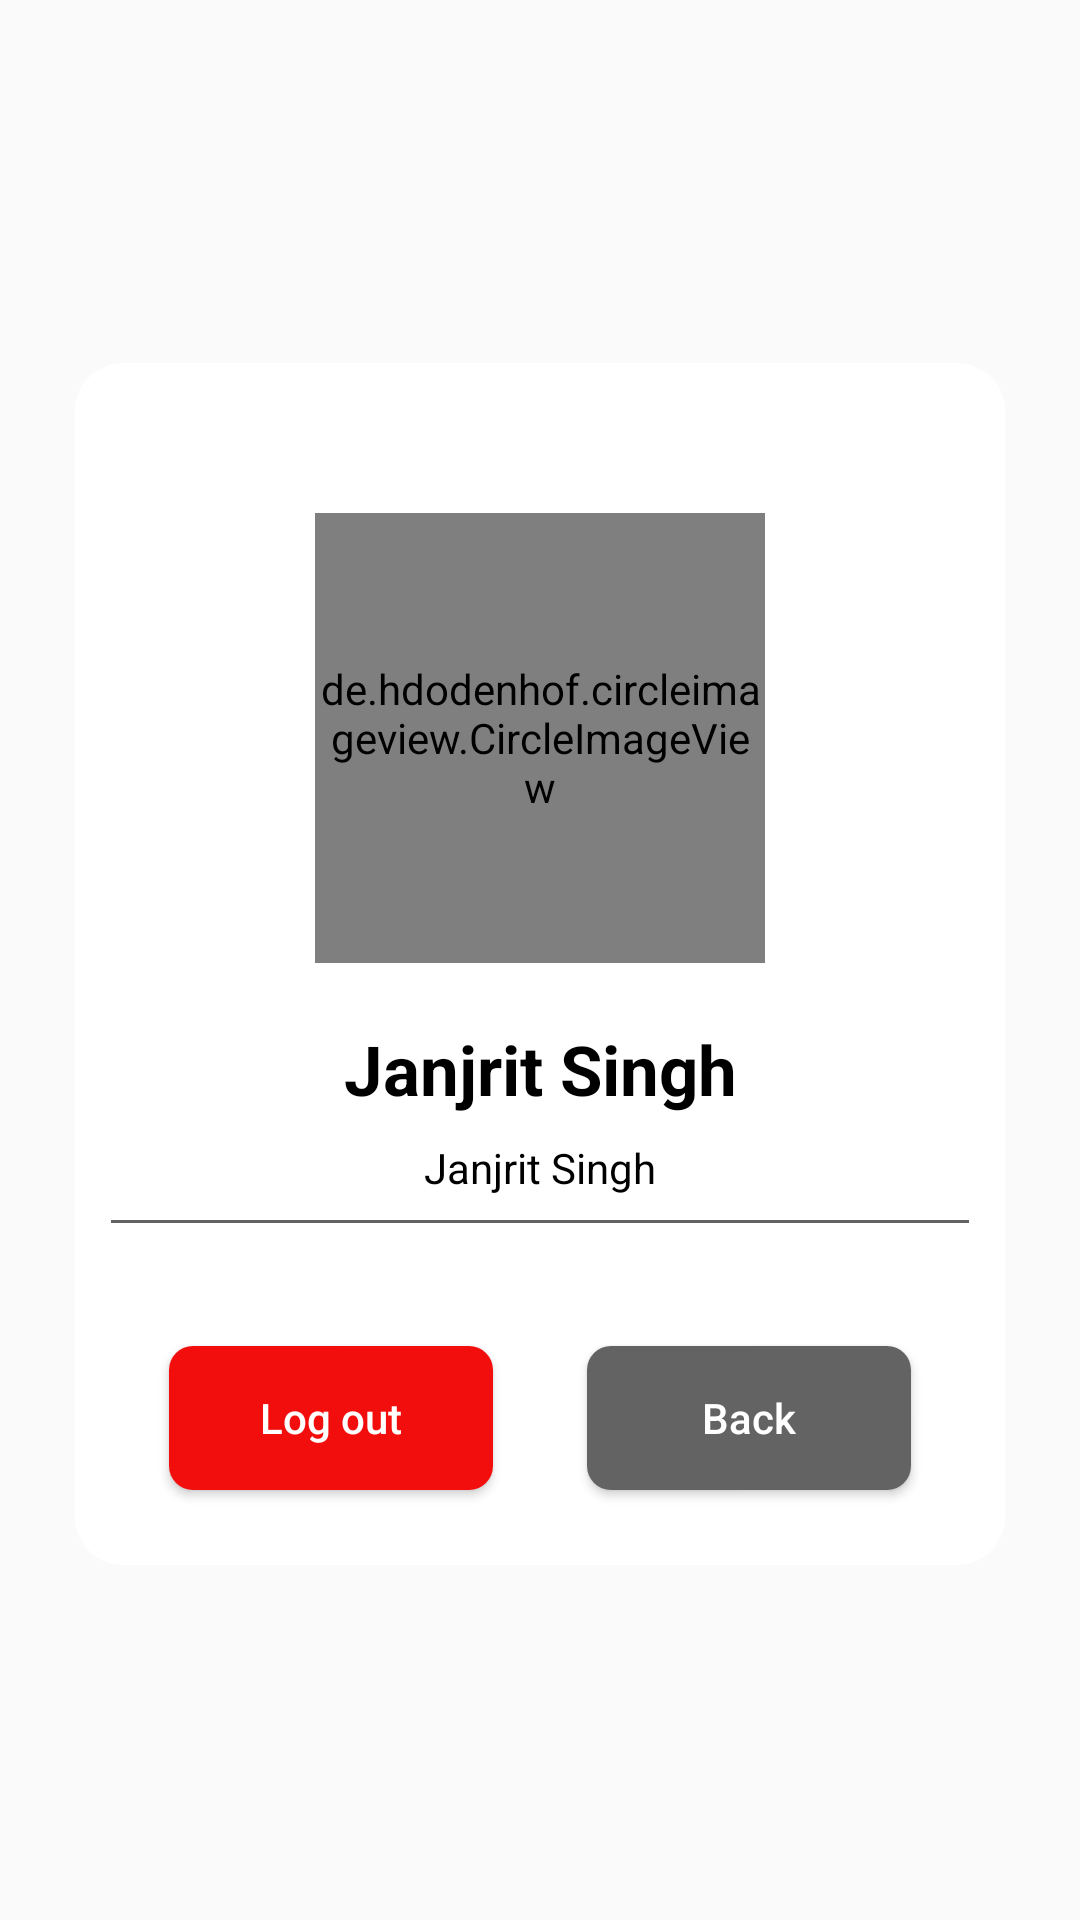

The Android layout XML behind this screen, and the referenced resources:
<!-- AndroidManifest.xml: application theme AppTheme -->
<!-- res/layout/d_account.xml -->
<?xml version="1.0" encoding="utf-8"?>
<androidx.constraintlayout.widget.ConstraintLayout xmlns:android="http://schemas.android.com/apk/res/android"
    xmlns:app="http://schemas.android.com/apk/res-auto"
    android:layout_width="match_parent"
    android:layout_height="match_parent">

    <Button
        android:id="@+id/id_btn_logout"
        android:layout_width="0dp"
        android:layout_height="wrap_content"
        android:layout_marginTop="@dimen/layout_very_large"
        android:background="@drawable/red_corner"
        android:text="Log out"
        android:textAllCaps="false"
        android:textColor="@color/white"
        app:layout_constraintEnd_toStartOf="@id/id_btn_back"
        app:layout_constraintStart_toStartOf="@id/id_background_account"
        app:layout_constraintTop_toBottomOf="@id/id_email_account"
        app:layout_constraintWidth_percent=".3" />

    <Button
        android:id="@+id/id_btn_back"
        android:layout_width="0dp"
        android:layout_height="wrap_content"
        android:layout_marginTop="@dimen/layout_very_large"
        android:background="@drawable/grey_corner"
        android:text="Back"
        android:textAllCaps="false"
        android:textColor="@color/white"
        app:layout_constraintEnd_toEndOf="@id/id_background_account"
        app:layout_constraintStart_toEndOf="@id/id_btn_logout"
        app:layout_constraintTop_toBottomOf="@id/id_email_account"
        app:layout_constraintWidth_percent=".3" />

    <ImageView
        android:id="@+id/id_background_account"
        android:layout_width="match_parent"
        android:layout_height="0dp"
        android:layout_margin="@dimen/margin_very_large"
        android:background="@drawable/white_corner"
        app:layout_constraintBottom_toBottomOf="@id/id_view_accout"
        app:layout_constraintTop_toTopOf="@id/guideline8" />

    <TextView
        android:id="@+id/id_email_account"
        style="@style/text"
        android:layout_width="0dp"
        android:layout_height="wrap_content"
        android:layout_marginTop="@dimen/margin_small"
        android:gravity="center"
        android:text="@string/janjrit_singh"
        app:layout_constraintEnd_toEndOf="@id/id_background_account"
        app:layout_constraintStart_toStartOf="@id/id_background_account"
        app:layout_constraintTop_toBottomOf="@id/id_title_account" />

    <View
        android:layout_marginTop="@dimen/margin_small"
        android:layout_marginStart="@dimen/margin_normal"
        android:layout_marginEnd="@dimen/margin_normal"
        android:background="@color/gray"
        app:layout_constraintTop_toBottomOf="@id/id_email_account"
        android:layout_width="0dp"
        app:layout_constraintStart_toStartOf="@id/id_background_account"
        app:layout_constraintEnd_toEndOf="@id/id_background_account"
        android:layout_height="1dp"/>

    <TextView
        android:id="@+id/id_title_account"
        style="@style/text.title"
        android:layout_width="0dp"
        android:layout_height="wrap_content"
        android:layout_marginTop="@dimen/margin_large"
        android:gravity="center"
        android:text="@string/janjrit_singh"
        app:layout_constraintEnd_toEndOf="@id/id_background_account"
        app:layout_constraintStart_toStartOf="@id/id_background_account"
        app:layout_constraintTop_toBottomOf="@id/id_image_account" />

    <View
        android:id="@+id/id_view_accout"
        android:layout_width="match_parent"
        android:layout_height="@dimen/layout_very_large"
        app:layout_constraintTop_toBottomOf="@id/id_btn_back" />

    <androidx.constraintlayout.widget.Guideline
        android:id="@+id/guideline8"
        android:layout_width="wrap_content"
        android:layout_height="wrap_content"
        android:orientation="horizontal"
        app:layout_constraintGuide_percent="0.15" />

    <de.hdodenhof.circleimageview.CircleImageView
        android:id="@+id/id_image_account"
        android:layout_width="150dp"
        android:layout_height="150dp"
        android:layout_marginTop="@dimen/layout_very_large"
        android:src="@drawable/ic_photo"
        app:civ_border_color="@color/black"
        app:civ_border_width="1dp"
        app:layout_constraintEnd_toEndOf="@id/id_background_account"
        app:layout_constraintStart_toStartOf="@id/id_background_account"
        app:layout_constraintTop_toTopOf="@id/id_background_account" />

</androidx.constraintlayout.widget.ConstraintLayout>
<!-- resources referenced by this layout -->
<resources>
  <color name="black">#000</color>
  <color name="gray">#636363</color>
  <color name="white">#fff</color>
  <dimen name="layout_very_large">50dp</dimen>
  <dimen name="margin_large">20dp</dimen>
  <dimen name="margin_normal">12dp</dimen>
  <dimen name="margin_small">8dp</dimen>
  <dimen name="margin_very_large">25dp</dimen>
  <!-- drawable grey_corner (drawable) -->
  <?xml version="1.0" encoding="utf-8"?>
  <shape xmlns:android="http://schemas.android.com/apk/res/android">
  
      <solid android:color="@color/gray"/>
      <corners android:radius="@dimen/margin_small"/>
  
  </shape>
  <!-- drawable red_corner (drawable) -->
  <?xml version="1.0" encoding="utf-8"?>
  <shape xmlns:android="http://schemas.android.com/apk/res/android">
  
      <corners android:radius="@dimen/margin_small"/>
      <solid android:color="@color/red"/>
  
  </shape>
  <!-- drawable white_corner (drawable) -->
  <?xml version="1.0" encoding="utf-8"?>
  <shape xmlns:android="http://schemas.android.com/apk/res/android" android:shape="rectangle">
  
      <solid android:color="@color/white"/>
      <corners android:radius="@dimen/margin_medium"/>
  
  
  </shape>
  <string name="janjrit_singh">Janjrit Singh</string>
  <style name="text">
          <item name="android:layout_width">wrap_content</item>
          <item name="android:layout_height">wrap_content</item>
          <item name="android:textSize">@dimen/font_small</item>
          <item name="android:textColor">@color/black</item>
      </style>
  <style name="text.title">
          <item name="android:textStyle">bold</item>
          <item name="android:textSize">@dimen/font_large</item>
      </style>
  <style name="AppTheme" parent="Theme.AppCompat.Light.NoActionBar">
          
          <item name="colorPrimary">@color/colorPrimary</item>
          <item name="colorPrimaryDark">@color/colorPrimaryDark</item>
          <item name="colorAccent">@color/colorAccent</item>
      </style>
  <color name="red">#F30E0E</color>
  <dimen name="margin_medium">16dp</dimen>
  <dimen name="font_small">14sp</dimen>
  <dimen name="font_large">23sp</dimen>
  <color name="colorPrimary">#1c8ef9</color>
  <color name="colorPrimaryDark">#0F7ADD</color>
  <color name="colorAccent">#46A3FB</color>
</resources>
